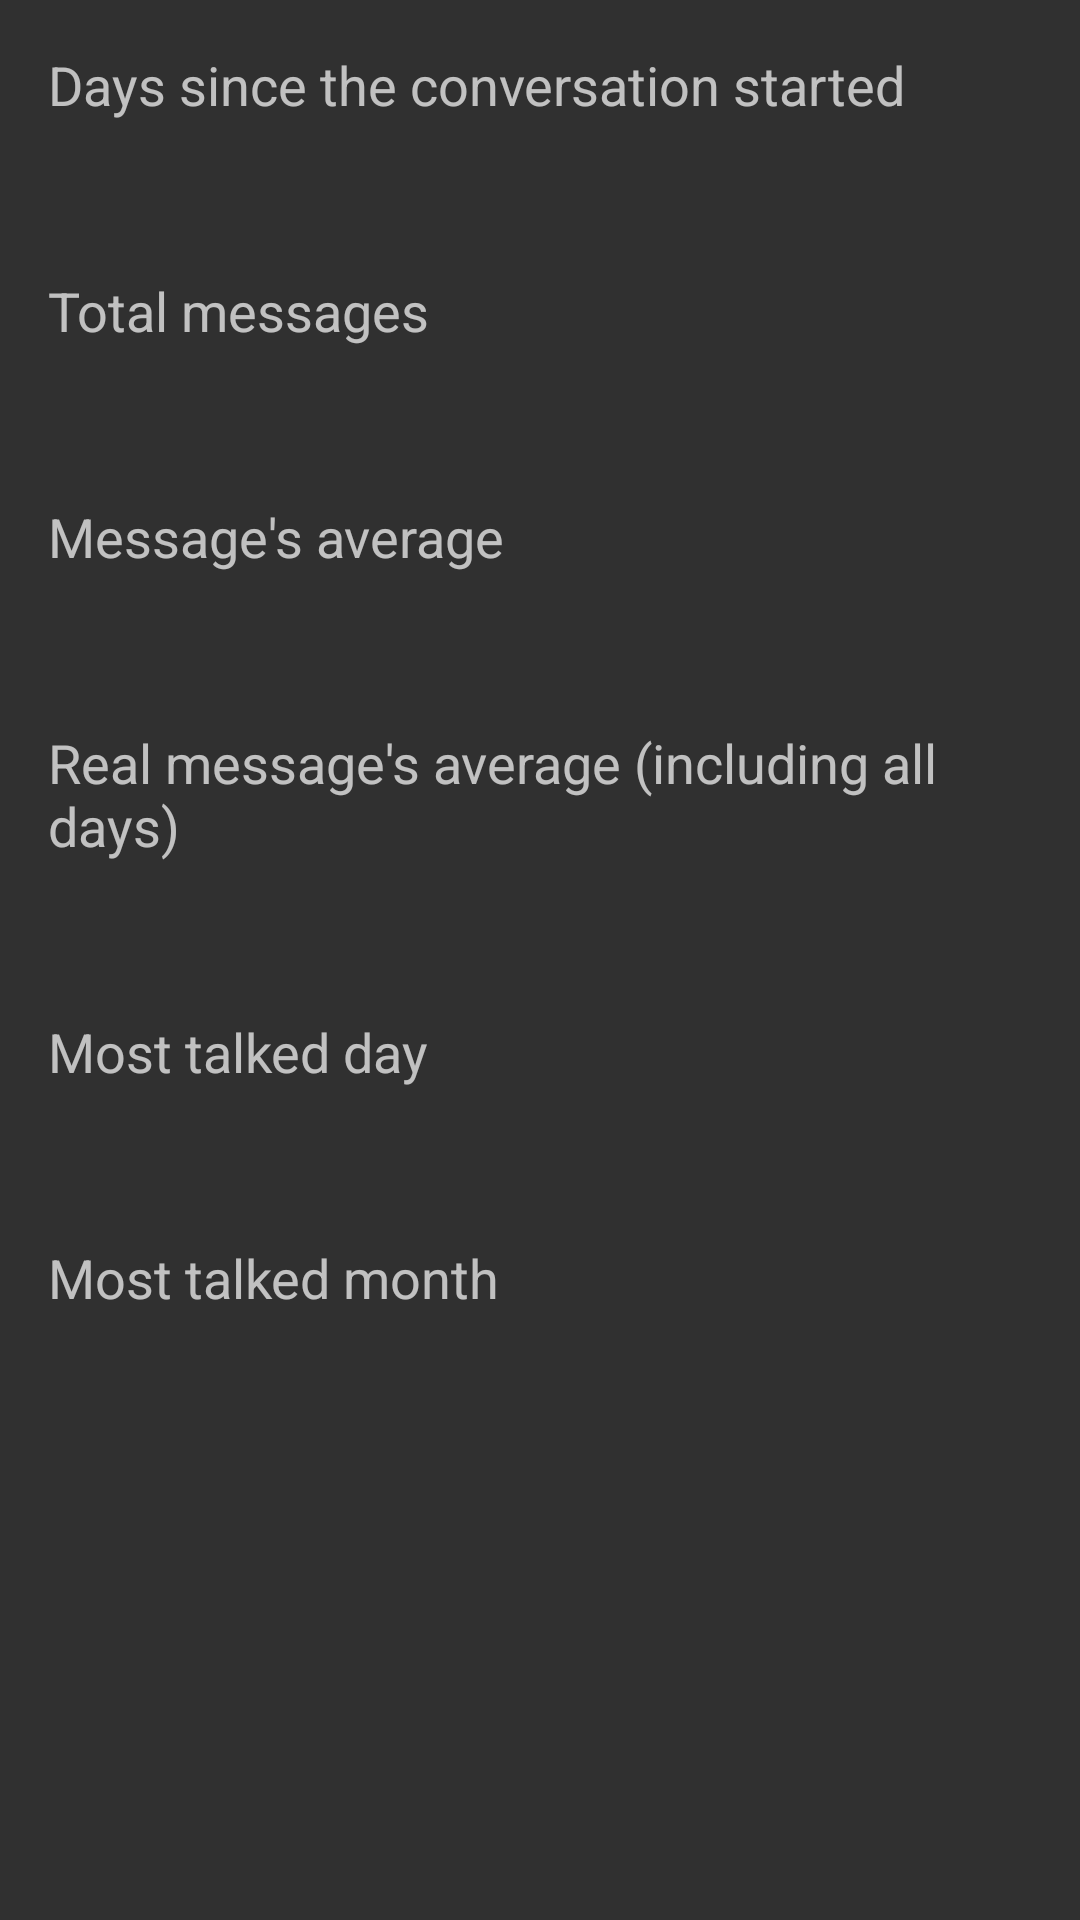

The Android layout XML behind this screen, and the referenced resources:
<!-- AndroidManifest.xml: application theme Theme.AppCompat.NoActionBar -->
<!-- res/layout/general_data_results.xml -->
<?xml version="1.0" encoding="utf-8"?>
<LinearLayout xmlns:android="http://schemas.android.com/apk/res/android"
    android:layout_width="match_parent"
    android:layout_height="match_parent"
    android:orientation="vertical">


    <LinearLayout
        android:layout_width="match_parent"
        android:layout_height="wrap_content"
        android:orientation="vertical"
        android:padding="@dimen/activity_horizontal_margin">

        <TextView
            android:layout_width="wrap_content"
            android:layout_height="wrap_content"
            android:text="@string/days_since_the_conversation_started"
            android:textAppearance="?android:attr/textAppearanceMedium" />

        <TextView
            android:id="@+id/conversationDays"
            android:layout_width="wrap_content"
            android:layout_height="wrap_content" />
    </LinearLayout>

    <LinearLayout
        android:layout_width="match_parent"
        android:layout_height="wrap_content"
        android:orientation="vertical"
        android:padding="@dimen/activity_horizontal_margin">

        <TextView
            android:layout_width="wrap_content"
            android:layout_height="wrap_content"
            android:text="@string/total_messages"
            android:textAppearance="?android:attr/textAppearanceMedium" />

        <TextView
            android:id="@+id/totalMessages"
            android:layout_width="wrap_content"
            android:layout_height="wrap_content" />
    </LinearLayout>

    <LinearLayout
        android:layout_width="match_parent"
        android:layout_height="wrap_content"
        android:orientation="vertical"
        android:padding="@dimen/activity_horizontal_margin">

        <TextView
            android:layout_width="wrap_content"
            android:layout_height="wrap_content"
            android:text="@string/messages_average"
            android:textAppearance="?android:attr/textAppearanceMedium" />

        <TextView
            android:id="@+id/msg_avg"
            android:layout_width="wrap_content"
            android:layout_height="wrap_content" />
    </LinearLayout>

    <LinearLayout
        android:layout_width="match_parent"
        android:layout_height="wrap_content"
        android:orientation="vertical"
        android:padding="@dimen/activity_horizontal_margin">

        <TextView
            android:layout_width="wrap_content"
            android:layout_height="wrap_content"
            android:text="@string/real_messages_average"
            android:textAppearance="?android:attr/textAppearanceMedium" />

        <TextView
            android:id="@+id/msg_real_avg"
            android:layout_width="wrap_content"
            android:layout_height="wrap_content" />
    </LinearLayout>

    <LinearLayout
        android:layout_width="match_parent"
        android:layout_height="wrap_content"
        android:orientation="vertical"
        android:padding="@dimen/activity_horizontal_margin">

        <TextView
            android:layout_width="wrap_content"
            android:layout_height="wrap_content"
            android:text="@string/most_talked_day"
            android:textAppearance="?android:attr/textAppearanceMedium" />

        <TextView
            android:id="@+id/most_talked_day"
            android:layout_width="wrap_content"
            android:layout_height="wrap_content" />
    </LinearLayout>

    <LinearLayout
        android:layout_width="match_parent"
        android:layout_height="wrap_content"
        android:orientation="vertical"
        android:padding="@dimen/activity_horizontal_margin">

        <TextView
            android:layout_width="wrap_content"
            android:layout_height="wrap_content"
            android:text="@string/most_talked_month"
            android:textAppearance="?android:attr/textAppearanceMedium" />

        <TextView
            android:id="@+id/most_talked_month"
            android:layout_width="wrap_content"
            android:layout_height="wrap_content" />
    </LinearLayout>

</LinearLayout>
<!-- resources referenced by this layout -->
<resources>
  <dimen name="activity_horizontal_margin">16dp</dimen>
  <string name="days_since_the_conversation_started">Days since the conversation started</string>
  <string name="messages_average">Message\'s average</string>
  <string name="most_talked_day">Most talked day</string>
  <string name="most_talked_month">Most talked month</string>
  <string name="real_messages_average">Real message\'s average (including all days)</string>
  <string name="total_messages">Total messages</string>
</resources>
